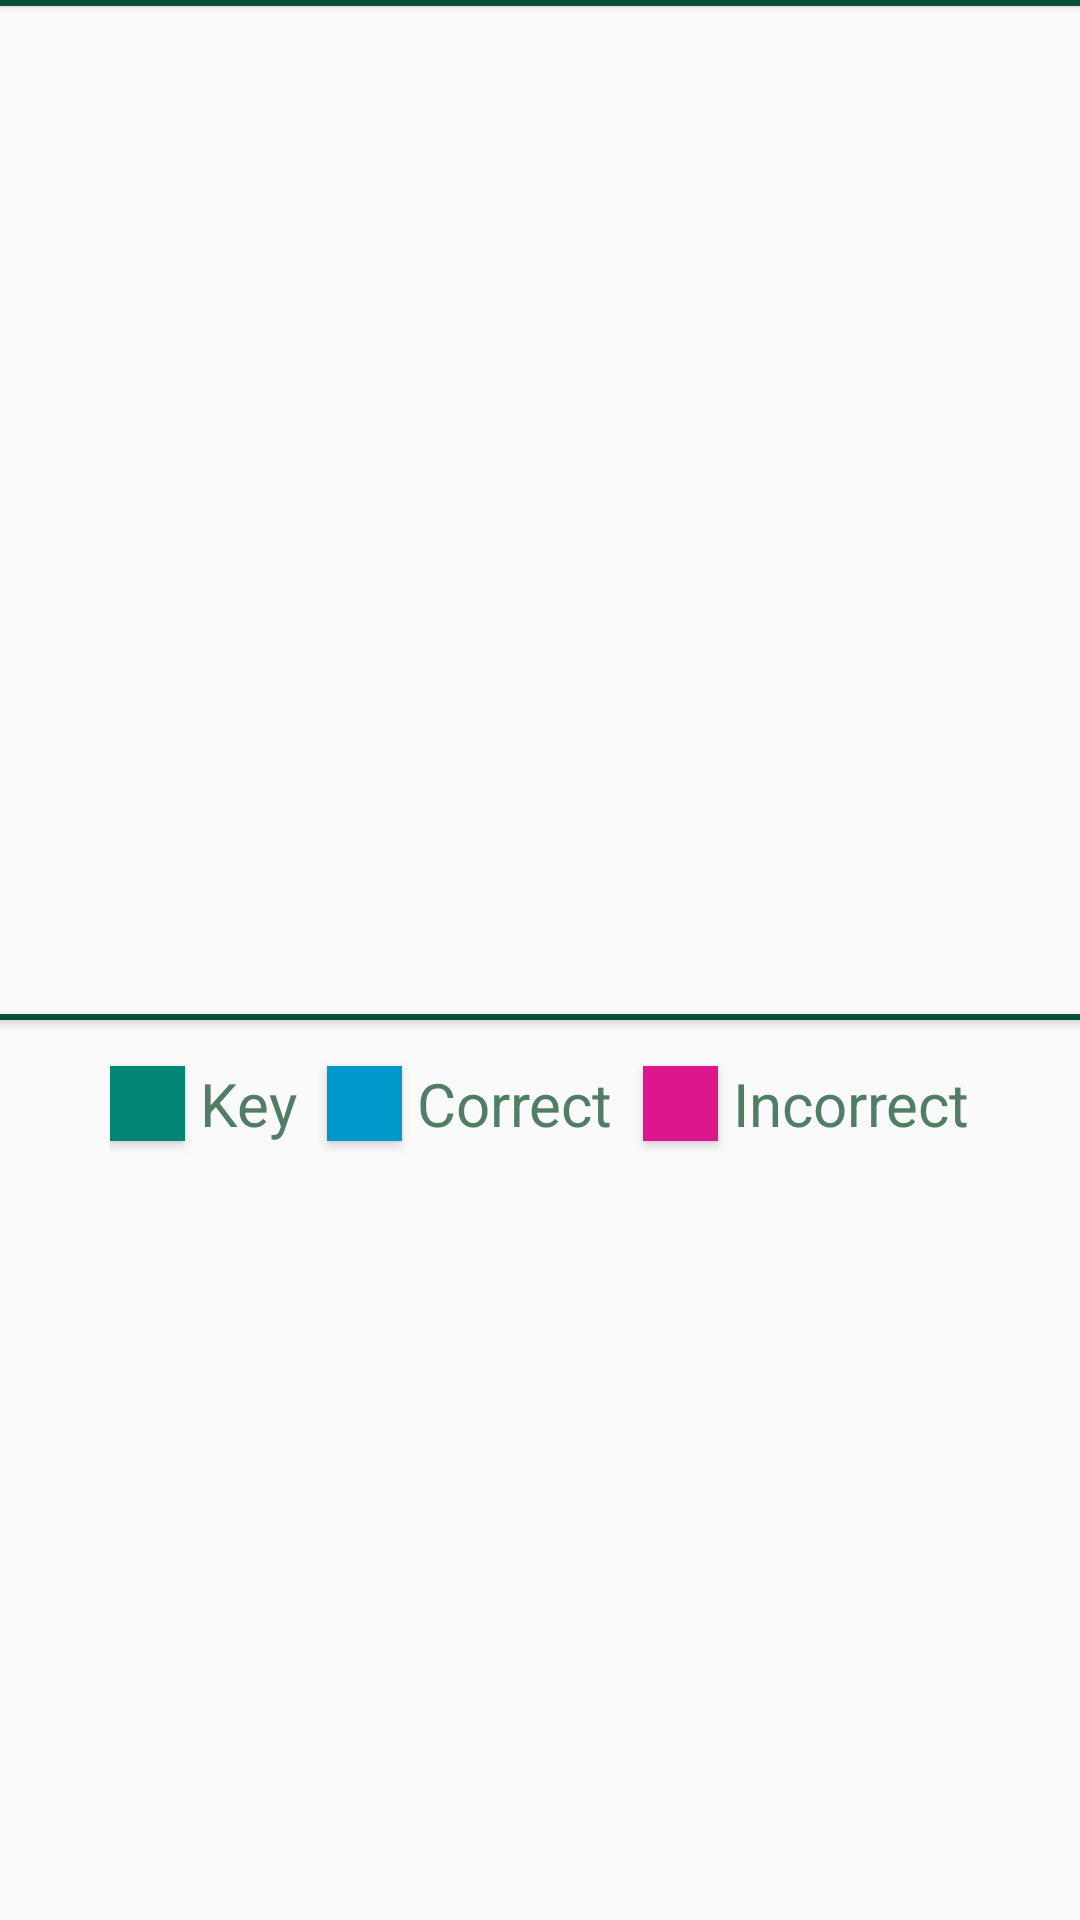

Here is an Android app screen rendered from its layout file. Give the layout XML and the strings, colors and styles it references.
<!-- AndroidManifest.xml: application theme AppTheme -->
<!-- res/layout/dialog_status.xml -->
<?xml version="1.0" encoding="utf-8"?>
<LinearLayout xmlns:android="http://schemas.android.com/apk/res/android"
    android:orientation="vertical" android:layout_width="match_parent"
    android:layout_height="match_parent">

    <Button
        android:layout_width="match_parent"
        android:layout_height="2dp"
        android:id="@+id/button2"
        android:layout_gravity="center_horizontal"
        android:background="#075035" />

    <ListView
        android:layout_width="match_parent"
        android:layout_height="336dp"
        android:id="@+id/listViewStatus" />

    <Button
        android:layout_width="match_parent"
        android:layout_height="2dp"
        android:id="@+id/button"
        android:background="#075035" />

    <LinearLayout
        android:orientation="horizontal"
        android:layout_width="wrap_content"
        android:layout_height="50dp"
        android:layout_gravity="center_horizontal"
        android:layout_marginTop="3dp">

        <Button
            android:layout_width="25dp"
            android:layout_height="25dp"
            android:id="@+id/button3"
            android:background="@color/accent_material_light"
            android:layout_marginRight="5dp"
            android:layout_gravity="center_vertical" />

        <TextView
            android:layout_width="wrap_content"
            android:layout_height="wrap_content"
            android:text="Key"
            android:id="@+id/textView"
            android:textSize="20sp"
            android:textColor="#527d65"
            android:layout_gravity="center_vertical" />

        <Button
            android:layout_width="25dp"
            android:layout_height="25dp"
            android:id="@+id/button4"
            android:background="@android:color/holo_blue_dark"
            android:layout_marginLeft="10dp"
            android:layout_marginRight="5dp"
            android:layout_gravity="center_vertical" />

        <TextView
            android:layout_width="wrap_content"
            android:layout_height="wrap_content"
            android:text="Correct"
            android:id="@+id/textView2"
            android:textSize="20sp"
            android:textColor="#527d65"
            android:layout_gravity="center_vertical" />

        <Button
            android:layout_width="25dp"
            android:layout_height="25dp"
            android:id="@+id/button5"
            android:background="#dd168e"
            android:layout_marginLeft="10dp"
            android:layout_marginRight="5dp"
            android:layout_gravity="center_vertical" />

        <TextView
            android:layout_width="wrap_content"
            android:layout_height="wrap_content"
            android:text="Incorrect"
            android:id="@+id/textView4"
            android:textSize="20sp"
            android:textColor="#527d65"
            android:layout_gravity="center_vertical" />
    </LinearLayout>
</LinearLayout>
<!-- resources referenced by this layout -->
<resources>
  <style name="AppTheme" parent="Theme.AppCompat.Light.DarkActionBar">
          
          <item name="colorPrimary">#1A936F</item>
          <item name="colorPrimaryDark">#114B5F</item>
          <item name="colorAccent">#88D498</item>
      </style>
</resources>
